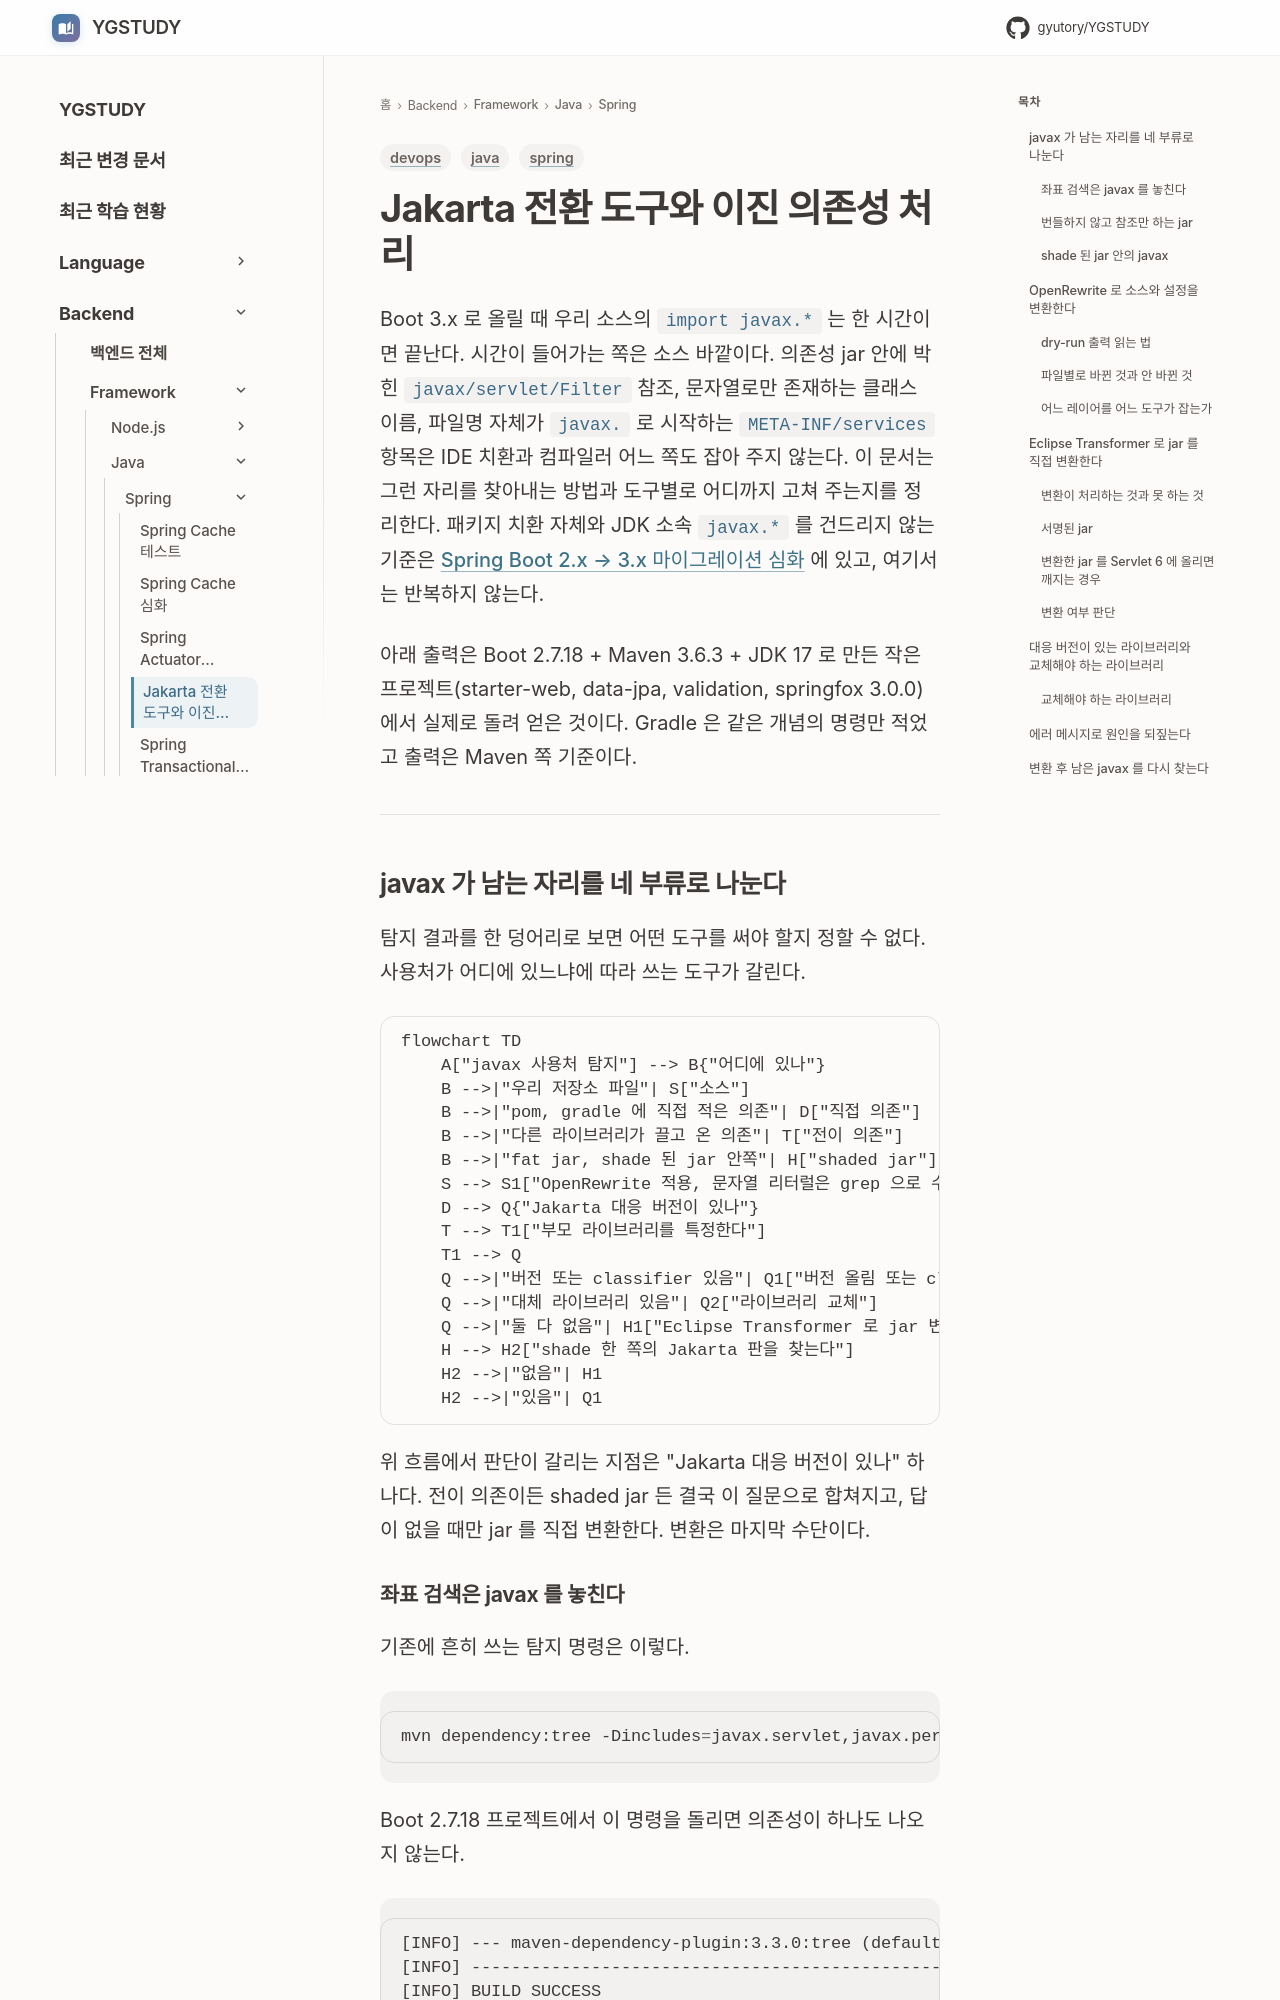

repository: GYUTORY/YGSTUDY · page: Framework/Java/Spring/Jakarta_Migration_Tooling/index.html · generator: mkdocs

---
title: Jakarta 전환 도구와 이진 의존성 처리
tags: [java, spring, devops]
updated: 2026-10-03
---

# Jakarta 전환 도구와 이진 의존성 처리

Boot 3.x 로 올릴 때 우리 소스의 `import javax.*` 는 한 시간이면 끝난다. 시간이 들어가는 쪽은 소스 바깥이다. 의존성 jar 안에 박힌 `javax/servlet/Filter` 참조, 문자열로만 존재하는 클래스 이름, 파일명 자체가 `javax.` 로 시작하는 `META-INF/services` 항목은 IDE 치환과 컴파일러 어느 쪽도 잡아 주지 않는다. 이 문서는 그런 자리를 찾아내는 방법과 도구별로 어디까지 고쳐 주는지를 정리한다. 패키지 치환 자체와 JDK 소속 `javax.*` 를 건드리지 않는 기준은 [Spring Boot 2.x → 3.x 마이그레이션 심화](Spring_Boot_Migration_2_to_3.md) 에 있고, 여기서는 반복하지 않는다.

아래 출력은 Boot 2.7.18 + Maven 3.6.3 + JDK 17 로 만든 작은 프로젝트(starter-web, data-jpa, validation, springfox 3.0.0)에서 실제로 돌려 얻은 것이다. Gradle 은 같은 개념의 명령만 적었고 출력은 Maven 쪽 기준이다.

---

## javax 가 남는 자리를 네 부류로 나눈다

탐지 결과를 한 덩어리로 보면 어떤 도구를 써야 할지 정할 수 없다. 사용처가 어디에 있느냐에 따라 쓰는 도구가 갈린다.

```mermaid
flowchart TD
    A["javax 사용처 탐지"] --> B{"어디에 있나"}
    B -->|"우리 저장소 파일"| S["소스"]
    B -->|"pom, gradle 에 직접 적은 의존"| D["직접 의존"]
    B -->|"다른 라이브러리가 끌고 온 의존"| T["전이 의존"]
    B -->|"fat jar, shade 된 jar 안쪽"| H["shaded jar"]
    S --> S1["OpenRewrite 적용, 문자열 리터럴은 grep 으로 수작업"]
    D --> Q{"Jakarta 대응 버전이 있나"}
    T --> T1["부모 라이브러리를 특정한다"]
    T1 --> Q
    Q -->|"버전 또는 classifier 있음"| Q1["버전 올림 또는 classifier 지정"]
    Q -->|"대체 라이브러리 있음"| Q2["라이브러리 교체"]
    Q -->|"둘 다 없음"| H1["Eclipse Transformer 로 jar 변환"]
    H --> H2["shade 한 쪽의 Jakarta 판을 찾는다"]
    H2 -->|"없음"| H1
    H2 -->|"있음"| Q1
```

위 흐름에서 판단이 갈리는 지점은 "Jakarta 대응 버전이 있나" 하나다. 전이 의존이든 shaded jar 든 결국 이 질문으로 합쳐지고, 답이 없을 때만 jar 를 직접 변환한다. 변환은 마지막 수단이다.
